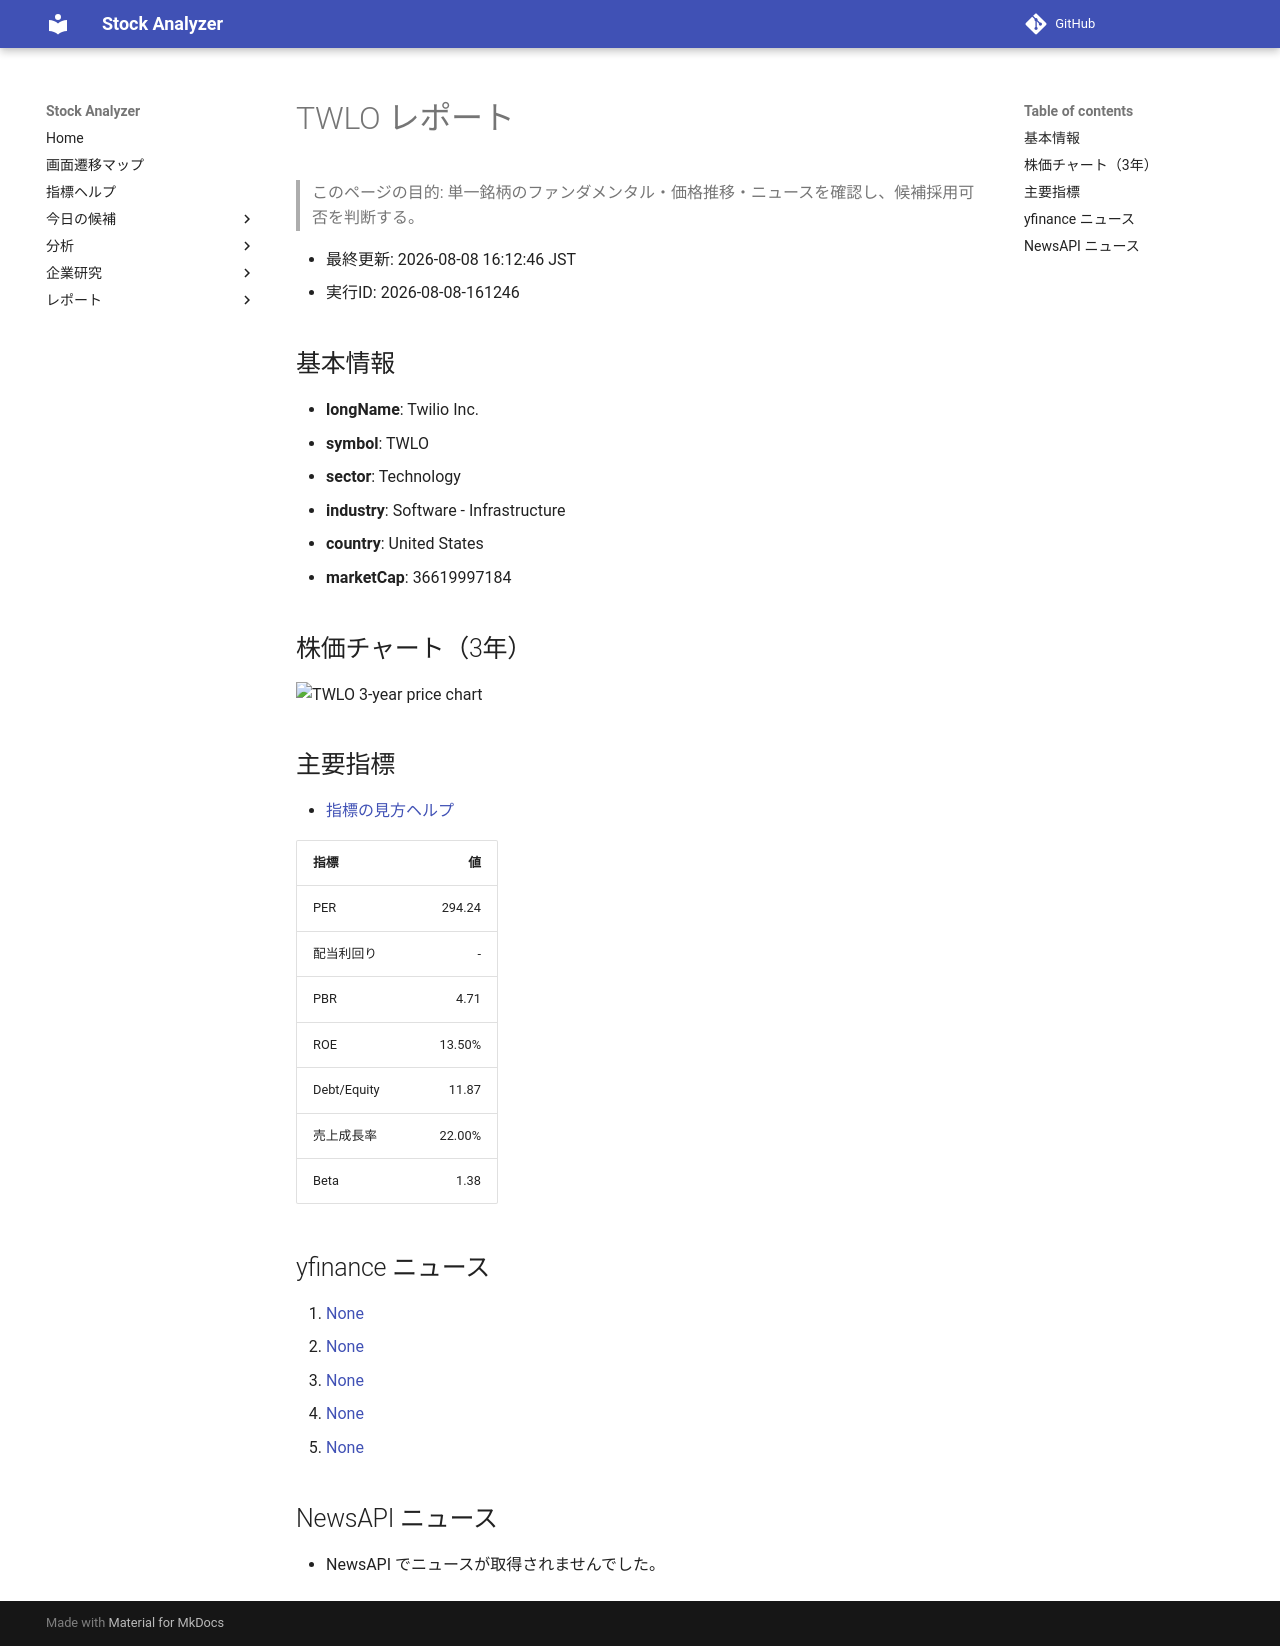

repository: Yumi-note/Making-APP · page: stocks/2026-08-08/161246/TWLO/index.html · generator: mkdocs

# TWLO レポート

> このページの目的: 単一銘柄のファンダメンタル・価格推移・ニュースを確認し、候補採用可否を判断する。

- 最終更新: 2026-08-08 16:12:46 JST
- 実行ID: 2026-08-08-161246

## 基本情報

- **longName**: Twilio Inc.
- **symbol**: TWLO
- **sector**: Technology
- **industry**: Software - Infrastructure
- **country**: United States
- **marketCap**: 36619997184

## 株価チャート（3年）

![TWLO 3-year price chart](TWLO_3y.png)

## 主要指標

- [指標の見方ヘルプ](../../../../indicators.md)

| 指標 | 値 |
|---|---:|
| PER | 294.24 |
| 配当利回り | - |
| PBR | 4.71 |
| ROE | 13.50% |
| Debt/Equity | 11.87 |
| 売上成長率 | 22.00% |
| Beta | 1.38 |

## yfinance ニュース

1. [None](None)
2. [None](None)
3. [None](None)
4. [None](None)
5. [None](None)

## NewsAPI ニュース

- NewsAPI でニュースが取得されませんでした。
